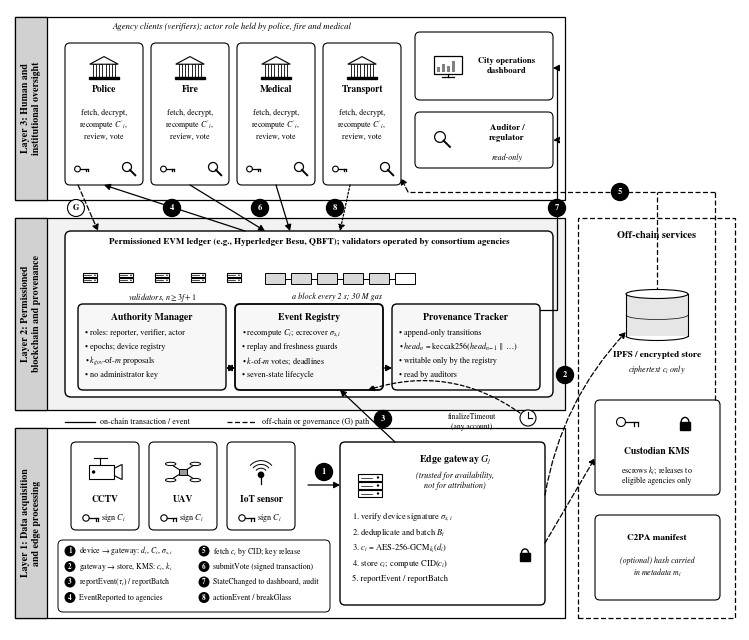

The script that saved this image:
"""Figure: ChainProv-City three-layer architecture (black and white, IEEE style)."""
import sys
import matplotlib

matplotlib.use("Agg")
import matplotlib.pyplot as plt
from matplotlib import font_manager as fm
from matplotlib.patches import FancyBboxPatch, FancyArrowPatch, Rectangle, Circle, Ellipse, Polygon, Arc, Wedge

for f in ["regular", "bold", "italic", "bolditalic"]:
    try:
        fm.fontManager.addfont(f"/usr/share/texmf/fonts/opentype/public/tex-gyre/texgyretermes-{f}.otf")
    except Exception:
        pass
plt.rcParams.update({"font.family": "TeX Gyre Termes", "font.size": 7, "mathtext.fontset": "stix"})

OUT = sys.argv[1] if len(sys.argv) > 1 else "fig_architecture.png"
FW, FH = 7.3, 6.2
fig = plt.figure(figsize=(FW, FH))
ax = fig.add_axes([0, 0, 1, 1])
ax.set_xlim(0, FW)
ax.set_ylim(0, FH)
ax.axis("off")
K = "black"
LW = 0.8


def box(x, y, w, h, fc="white", lw=LW, ls="-", r=0.05, z=2):
    ax.add_patch(FancyBboxPatch((x, y), w, h, boxstyle=f"round,pad=0,rounding_size={r}", fc=fc, ec=K, lw=lw, ls=ls, zorder=z))


def txt(x, y, s, size=7, ha="center", va="center", w="normal", st="normal", z=6):
    ax.text(x, y, s, fontsize=size, ha=ha, va=va, weight=w, style=st, zorder=z)


def arrow(p, q, ls="-", lw=0.9, rad=0.0, both=False, z=4, head=True):
    style = (("<|-|>" if both else "-|>") + ",head_length=3.6,head_width=1.9") if head else "-"
    ax.add_patch(
        FancyArrowPatch(p, q, arrowstyle=style, connectionstyle=f"arc3,rad={rad}", lw=lw, ls=ls, color=K, zorder=z, shrinkA=0, shrinkB=0)
    )


def badge(x, y, n):
    ax.add_patch(Circle((x, y), 0.085, fc="black", ec="black", zorder=8))
    ax.text(x, y - 0.003, str(n), color="white", fontsize=6.2, ha="center", va="center", weight="bold", zorder=9)


# ---------------------------------------------------------------- icons
def camera(cx, cy, s=1.0):
    ax.add_patch(Rectangle((cx - 0.17 * s, cy - 0.07 * s), 0.27 * s, 0.14 * s, fc="white", ec=K, lw=0.8, zorder=5))
    ax.add_patch(Polygon([[cx + 0.10 * s, cy - 0.04 * s], [cx + 0.18 * s, cy - 0.08 * s], [cx + 0.18 * s, cy + 0.08 * s], [cx + 0.10 * s, cy + 0.04 * s]], fc="white", ec=K, lw=0.8, zorder=5))
    ax.plot([cx - 0.05 * s, cx - 0.05 * s], [cy + 0.07 * s, cy + 0.15 * s], color=K, lw=0.8, zorder=5)
    ax.plot([cx - 0.12 * s, cx + 0.02 * s], [cy + 0.15 * s, cy + 0.15 * s], color=K, lw=0.8, zorder=5)
    ax.add_patch(Circle((cx - 0.12 * s, cy + 0.0), 0.018 * s, fc=K, zorder=6))


def drone(cx, cy, s=1.0):
    for dx, dy in [(-1, -1), (1, -1), (-1, 1), (1, 1)]:
        ax.plot([cx, cx + dx * 0.11 * s], [cy, cy + dy * 0.07 * s], color=K, lw=0.8, zorder=5)
        ax.add_patch(Ellipse((cx + dx * 0.13 * s, cy + dy * 0.085 * s), 0.11 * s, 0.035 * s, fc="white", ec=K, lw=0.7, zorder=5))
    ax.add_patch(Rectangle((cx - 0.04 * s, cy - 0.03 * s), 0.08 * s, 0.06 * s, fc="0.6", ec=K, lw=0.7, zorder=6))


def sensor(cx, cy, s=1.0):
    ax.add_patch(Circle((cx, cy - 0.03 * s), 0.035 * s, fc=K, zorder=5))
    ax.plot([cx, cx], [cy - 0.03 * s, cy - 0.13 * s], color=K, lw=0.9, zorder=5)
    for r in (0.07, 0.11, 0.15):
        ax.add_patch(Arc((cx, cy - 0.03 * s), 2 * r * s, 2 * r * s, theta1=40, theta2=140, lw=0.7, color=K, zorder=5))


def keyicon(cx, cy, s=1.0):
    ax.add_patch(Circle((cx - 0.05 * s, cy), 0.032 * s, fc="white", ec=K, lw=0.8, zorder=7))
    ax.plot([cx - 0.018 * s, cx + 0.07 * s], [cy, cy], color=K, lw=0.9, zorder=7)
    ax.plot([cx + 0.045 * s, cx + 0.045 * s], [cy, cy - 0.025 * s], color=K, lw=0.9, zorder=7)
    ax.plot([cx + 0.07 * s, cx + 0.07 * s], [cy, cy - 0.025 * s], color=K, lw=0.9, zorder=7)


def lock(cx, cy, s=1.0):
    ax.add_patch(Rectangle((cx - 0.045 * s, cy - 0.05 * s), 0.09 * s, 0.065 * s, fc=K, ec=K, zorder=7))
    ax.add_patch(Arc((cx, cy + 0.015 * s), 0.065 * s, 0.08 * s, theta1=0, theta2=180, lw=1.0, color=K, zorder=7))


def server(cx, cy, s=1.0, n=3):
    for i in range(n):
        y = cy - 0.12 * s + i * 0.08 * s
        ax.add_patch(Rectangle((cx - 0.12 * s, y), 0.24 * s, 0.07 * s, fc="white", ec=K, lw=0.8, zorder=5))
        ax.add_patch(Circle((cx + 0.08 * s, y + 0.035 * s), 0.012 * s, fc=K, zorder=6))
        ax.plot([cx - 0.09 * s, cx + 0.02 * s], [y + 0.035 * s, y + 0.035 * s], color=K, lw=0.5, zorder=6)


def cylinder(cx, cy, w=0.36, h=0.32):
    ax.add_patch(Rectangle((cx - w / 2, cy - h / 2), w, h, fc="0.9", ec="none", zorder=5))
    ax.plot([cx - w / 2, cx - w / 2], [cy - h / 2, cy + h / 2], color=K, lw=0.8, zorder=6)
    ax.plot([cx + w / 2, cx + w / 2], [cy - h / 2, cy + h / 2], color=K, lw=0.8, zorder=6)
    ax.add_patch(Ellipse((cx, cy + h / 2), w, 0.09, fc="white", ec=K, lw=0.8, zorder=6))
    ax.add_patch(Arc((cx, cy - h / 2), w, 0.09, theta1=180, theta2=360, lw=0.8, color=K, zorder=6))
    ax.add_patch(Arc((cx, cy), w, 0.09, theta1=180, theta2=360, lw=0.5, color=K, zorder=6))


def building(cx, cy, s=1.0):
    ax.add_patch(Polygon([[cx - 0.15 * s, cy + 0.04 * s], [cx, cy + 0.12 * s], [cx + 0.15 * s, cy + 0.04 * s]], fc="white", ec=K, lw=0.8, zorder=5))
    for dx in (-0.1, -0.035, 0.035, 0.1):
        ax.add_patch(Rectangle((cx + dx * s - 0.015 * s, cy - 0.09 * s), 0.03 * s, 0.13 * s, fc="white", ec=K, lw=0.6, zorder=5))
    ax.add_patch(Rectangle((cx - 0.16 * s, cy - 0.12 * s), 0.32 * s, 0.03 * s, fc=K, ec=K, zorder=5))


def monitor(cx, cy, s=1.0):
    ax.add_patch(Rectangle((cx - 0.2 * s, cy - 0.08 * s), 0.4 * s, 0.24 * s, fc="white", ec=K, lw=0.9, zorder=5))
    ax.plot([cx, cx], [cy - 0.08 * s, cy - 0.13 * s], color=K, lw=0.9, zorder=5)
    ax.plot([cx - 0.08 * s, cx + 0.08 * s], [cy - 0.13 * s, cy - 0.13 * s], color=K, lw=0.9, zorder=5)
    for i, hh in enumerate([0.06, 0.11, 0.08, 0.15]):
        ax.add_patch(Rectangle((cx - 0.15 * s + i * 0.07 * s, cy - 0.05 * s), 0.04 * s, hh * s, fc="0.5", ec="none", zorder=6))


def clock(cx, cy, r=0.09):
    ax.add_patch(Circle((cx, cy), r, fc="white", ec=K, lw=0.8, zorder=6))
    ax.plot([cx, cx], [cy, cy + r * 0.7], color=K, lw=0.8, zorder=7)
    ax.plot([cx, cx + r * 0.5], [cy, cy], color=K, lw=0.8, zorder=7)


def magnifier(cx, cy, s=1.0):
    ax.add_patch(Circle((cx, cy), 0.06 * s, fc="white", ec=K, lw=0.9, zorder=6))
    ax.plot([cx + 0.04 * s, cx + 0.11 * s], [cy - 0.04 * s, cy - 0.11 * s], color=K, lw=1.4, zorder=6)


def chainlinks(x, y, n=4, w=0.16, h=0.1):
    for i in range(n):
        ax.add_patch(Rectangle((x + i * (w + 0.06), y), w, h, fc="0.85" if i < n - 1 else "white", ec=K, lw=0.7, zorder=6))
        if i:
            ax.plot([x + i * (w + 0.06) - 0.06, x + i * (w + 0.06)], [y + h / 2, y + h / 2], color=K, lw=0.7, zorder=6)


# ---------------------------------------------------------------- lanes
LX1 = 5.55
lanes = {"L3": (4.30, 6.13), "L2": (2.20, 4.12), "L1": (0.12, 2.02)}
labels = {"L3": "Layer 3: Human and\ninstitutional oversight", "L2": "Layer 2: Permissioned\nblockchain and provenance", "L1": "Layer 1: Data acquisition\nand edge processing"}
for k_, (y0, y1) in lanes.items():
    ax.add_patch(Rectangle((0.05, y0), LX1 - 0.05, y1 - y0, fc="0.95" if k_ == "L2" else "white", ec=K, lw=0.9, zorder=0.5))
    ax.add_patch(Rectangle((0.05, y0), 0.32, y1 - y0, fc="0.82", ec=K, lw=0.9, zorder=0.6))
    ax.text(0.21, (y0 + y1) / 2, labels[k_], rotation=90, ha="center", va="center", fontsize=7.2, weight="bold", zorder=1)
RX0, RX1 = 5.68, 7.25
ax.add_patch(Rectangle((RX0, 0.12), RX1 - RX0, 4.0, fc="white", ec=K, lw=0.9, ls=(0, (4, 2)), zorder=0.5))
txt((RX0 + RX1) / 2, 3.95, "Off-chain services", 7.4, w="bold")

# ================================================================ Layer 1
devs = [("CCTV", camera), ("UAV", drone), ("IoT sensor", sensor)]
for i, (name, fn) in enumerate(devs):
    cx = 0.95 + i * 0.78
    box(cx - 0.34, 1.00, 0.68, 0.88, fc="white")
    fn(cx, 1.58, 0.95)
    txt(cx, 1.30, name, 6.8, w="bold")
    keyicon(cx - 0.14, 1.12, 1.0)
    txt(cx + 0.08, 1.12, "sign $C_i$", 5.9)
GX, GY, GW_, GH = 3.30, 0.25, 2.05, 1.63
box(GX, GY, GW_, GH, fc="white", lw=1.0)
server(GX + 0.30, GY + 1.20, 1.0)
txt(GX + 1.15, GY + 1.45, "Edge gateway $G_j$", 7.2, w="bold")
txt(GX + 1.15, GY + 1.24, "(trusted for availability,\nnot for attribution)", 5.9, st="italic")
steps = ["1. verify device signature $\\sigma_{s,i}$", "2. deduplicate and batch $B_t$", "3. $c_i$ = AES-256-GCM$_{k_i}$($d_i$)", "4. store $c_i$; compute CID($c_i$)", "5. reportEvent / reportBatch"]
for j, s_ in enumerate(steps):
    txt(GX + 0.12, GY + 0.88 - j * 0.155, s_, 6.1, ha="left")
lock(GX + 1.85, GY + 0.50, 1.1)
arrow((2.98, 1.45), (GX, 1.45))
badge(3.14, 1.58, 1)
# flow legend
box(0.48, 0.18, 2.72, 0.72, fc="white", lw=0.7)
flows = [
    ("1", "device → gateway: $d_i$, $C_i$, $\\sigma_{s,i}$"),
    ("2", "gateway → store, KMS: $c_i$, $k_i$"),
    ("3", "reportEvent($\\tau_i$) / reportBatch"),
    ("4", "EventReported to agencies"),
    ("5", "fetch $c_i$ by CID; key release"),
    ("6", "submitVote (signed transaction)"),
    ("7", "StateChanged to dashboard, audit"),
    ("8", "actionEvent / breakGlass"),
]
for idx, (n_, t_) in enumerate(flows):
    col, row = idx // 4, idx % 4
    bx, by = 0.60 + col * 1.34, 0.79 - row * 0.155
    ax.add_patch(Circle((bx, by), 0.055, fc="black", zorder=8))
    ax.text(bx, by - 0.003, n_, color="white", fontsize=5.2, ha="center", va="center", weight="bold", zorder=9)
    txt(bx + 0.09, by, t_, 5.6, ha="left")

# ================================================================ Layer 2
ax.add_patch(FancyBboxPatch((0.55, 2.33), 4.88, 1.66, boxstyle="round,pad=0,rounding_size=0.06", fc="white", ec=K, lw=1.0, zorder=1))
txt(2.99, 3.88, "Permissioned EVM ledger (e.g., Hyperledger Besu, QBFT); validators operated by consortium agencies", 6.5, w="bold")
for i in range(5):
    server(0.80 + i * 0.36, 3.55, 0.62, n=2)
txt(1.52, 3.33, "validators, $n \\geq 3f+1$", 5.9, st="italic")
chainlinks(2.55, 3.46, n=6, w=0.2, h=0.11)
txt(3.27, 3.33, "a block every 2 s; 30 M gas", 5.9, st="italic")
cw, ch = 1.48, 0.86
C = {"AM": (0.68, 2.40), "ER": (2.25, 2.40), "PT": (3.82, 2.40)}
for key_, lw_ in (("AM", 1.0), ("ER", 1.3), ("PT", 1.0)):
    box(*C[key_], cw, ch, fc="0.97", lw=lw_)
contents = {
    "AM": ("Authority Manager", ["roles: reporter, verifier, actor", "epochs; device registry", "$k_{gov}$-of-$m$ proposals", "no administrator key"]),
    "ER": ("Event Registry", ["recompute $C_i$; ecrecover $\\sigma_{s,i}$", "replay and freshness guards", "$k$-of-$m$ votes; deadlines", "seven-state lifecycle"]),
    "PT": ("Provenance Tracker", ["append-only transitions", "$head_n$ = keccak256($head_{n-1}$ ‖ …)", "writable only by the registry", "read by auditors"]),
}
for key_, (title, items) in contents.items():
    txt(C[key_][0] + cw / 2, 3.13, title, 7, w="bold")
    for j, s_ in enumerate(items):
        txt(C[key_][0] + 0.07, 2.97 - j * 0.14, "• " + s_, 5.9, ha="left")
arrow((C["ER"][0], 2.62), (C["AM"][0] + cw, 2.62), both=True)
arrow((C["ER"][0] + cw, 2.62), (C["PT"][0], 2.62))
# report arrow from gateway to registry
arrow((GX + 0.55, GY + GH), (C["ER"][0] + 1.05, 2.40))
badge(GX + 0.43, 2.11, 3)
clock(5.18, 2.12, 0.08)
arrow((5.10, 2.17), (C["ER"][0] + cw - 0.15, 2.40), ls=(0, (3, 2)), rad=0.25)
txt(4.62, 2.08, "finalizeTimeout\n(any account)", 5.4, ha="center")

# ================================================================ Layer 3
ag = ["Police", "Fire", "Medical", "Transport"]
for i, a in enumerate(ag):
    x0 = 0.55 + i * 0.86
    box(x0, 4.45, 0.78, 1.42, fc="white")
    building(x0 + 0.39, 5.62, 0.95)
    txt(x0 + 0.39, 5.40, a, 6.8, w="bold")
    txt(x0 + 0.39, 5.05, "fetch, decrypt,\nrecompute $C'_i$,\nreview, vote", 5.7)
    magnifier(x0 + 0.62, 4.63, 0.75)
    keyicon(x0 + 0.17, 4.61, 0.9)
txt(2.22, 6.03, "Agency clients (verifiers); actor role held by police, fire and medical", 6.3, st="italic")
box(4.05, 5.30, 1.38, 0.68)
monitor(4.38, 5.62, 0.72)
txt(4.97, 5.64, "City operations\ndashboard", 6.2, w="bold")
box(4.05, 4.62, 1.38, 0.56)
magnifier(4.30, 4.93, 0.9)
txt(4.97, 4.97, "Auditor /\nregulator", 6.3, w="bold")
txt(4.97, 4.72, "read-only", 5.7, st="italic")
# L2 <-> L3 connectors
arrow((C["ER"][0] + 0.10, 3.99), (0.94, 4.45))
badge(1.62, 4.22, 4)
arrow((1.80, 4.45), (C["ER"][0] + 0.30, 3.99))
arrow((2.66, 4.45), (C["ER"][0] + 0.55, 3.99))
badge(2.50, 4.22, 6)
arrow((3.40, 4.45), (C["ER"][0] + 1.05, 3.99), ls=(0, (1.5, 1.5)))
badge(3.25, 4.22, 8)
arrow((0.68, 4.45), (C["AM"][0] + 0.20, 3.99), ls=(0, (4, 2)))
ax.add_patch(Circle((0.66, 4.22), 0.085, fc="white", ec="black", lw=0.8, zorder=8))
txt(0.66, 4.22, "G", 6.0, w="bold", z=9)
ax.plot([C["PT"][0] + cw, 5.47, 5.47], [3.20, 3.20, 5.62], color=K, lw=0.9, zorder=4)
arrow((5.47, 5.62), (5.43, 5.62))
arrow((5.47, 4.90), (5.43, 4.90), ls=(0, (1.5, 1.5)))
badge(5.47, 4.22, 7)

# ================================================================ Off-chain column
cylinder(6.47, 3.15, w=0.62, h=0.42)
txt(6.47, 2.75, "IPFS / encrypted store", 6.6, w="bold")
txt(6.47, 2.60, "ciphertext $c_i$ only", 5.8, st="italic")
box(5.85, 1.35, 1.25, 0.95)
keyicon(6.18, 2.08, 1.4)
lock(6.75, 2.06, 1.2)
txt(6.47, 1.78, "Custodian KMS", 6.8, w="bold")
txt(6.47, 1.55, "escrows $k_i$; releases to\neligible agencies only", 5.7)
box(5.85, 0.30, 1.25, 0.85)
txt(6.47, 0.92, "C2PA manifest", 6.6, w="bold")
txt(6.47, 0.62, "(optional) hash carried\nin metadata $m_i$", 5.7, st="italic")
arrow((GX + GW_, GY + 1.10), (6.16, 2.98), ls=(0, (4, 2)), rad=-0.15)
badge(5.55, 2.55, 2)
arrow((GX + GW_, GY + 0.62), (5.85, 1.72), ls=(0, (4, 2)))
ax.plot([6.47, 6.47], [3.38, 4.38], color=K, lw=0.9, ls=(0, (4, 2)), zorder=4)
ax.plot([7.05, 7.05], [2.30, 4.38], color=K, lw=0.9, ls=(0, (4, 2)), zorder=4)
ax.plot([7.05, 3.98], [4.38, 4.38], color=K, lw=0.9, ls=(0, (4, 2)), zorder=4)
arrow((3.98, 4.38), (3.91, 4.52), ls=(0, (4, 2)))
badge(6.10, 4.38, 5)
# line legend
lx, ly = 0.55, 2.08
ax.plot([lx, lx + 0.3], [ly, ly], color=K, lw=0.9)
txt(lx + 0.35, ly, "on-chain transaction / event", 5.8, ha="left")
ax.plot([lx + 1.62, lx + 1.92], [ly, ly], color=K, lw=0.9, ls=(0, (4, 2)))
txt(lx + 1.97, ly, "off-chain or governance (G) path", 5.8, ha="left")

fig.savefig(OUT, dpi=int(sys.argv[2]) if len(sys.argv) > 2 else 600)
print("saved", OUT)
